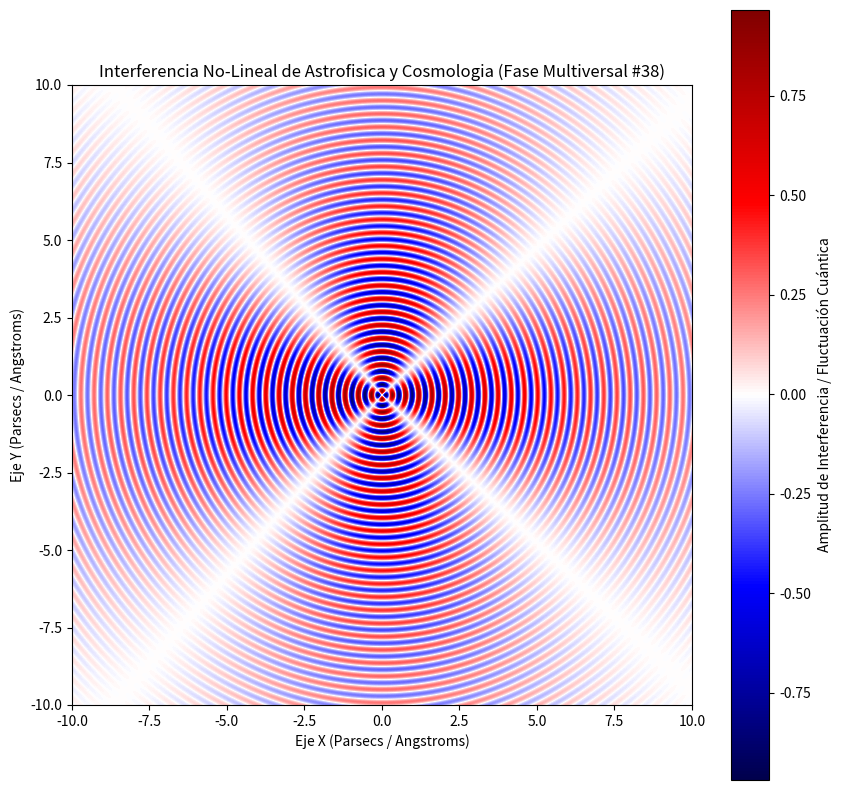

Here is the Python script that generated this plot:
%matplotlib inline
# Simulación Multiversal: Astrofisica y Cosmologia - Variante 38
import numpy as np
import matplotlib.pyplot as plt

# Parámetros Físicos No-Lineales
omega_1 = 14.73
omega_2 = 2.063
lambda_decay = 0.134
phase_shift = 2.838

x = np.linspace(-10, 10, 800)
y = np.linspace(-10, 10, 800)
X, Y = np.meshgrid(x, y)

# Dinámica de Fluidos / Campos Tensor-Escalares (Fase Multiversal)
R = np.sqrt(X**2 + Y**2) + 1e-5
Z = (np.sin(omega_1 * R + phase_shift) * np.cos(omega_2 * np.arctan2(Y, X))) * np.exp(-lambda_decay * R)

plt.figure(figsize=(10, 10))
plt.imshow(Z, cmap='seismic', extent=[-10, 10, -10, 10], origin='lower')
plt.colorbar(label='Amplitud de Interferencia / Fluctuación Cuántica')
plt.title(r'Interferencia No-Lineal de Astrofisica y Cosmologia (Fase Multiversal #38)')
plt.xlabel('Eje X (Parsecs / Angstroms)')
plt.ylabel('Eje Y (Parsecs / Angstroms)')
plt.show()
